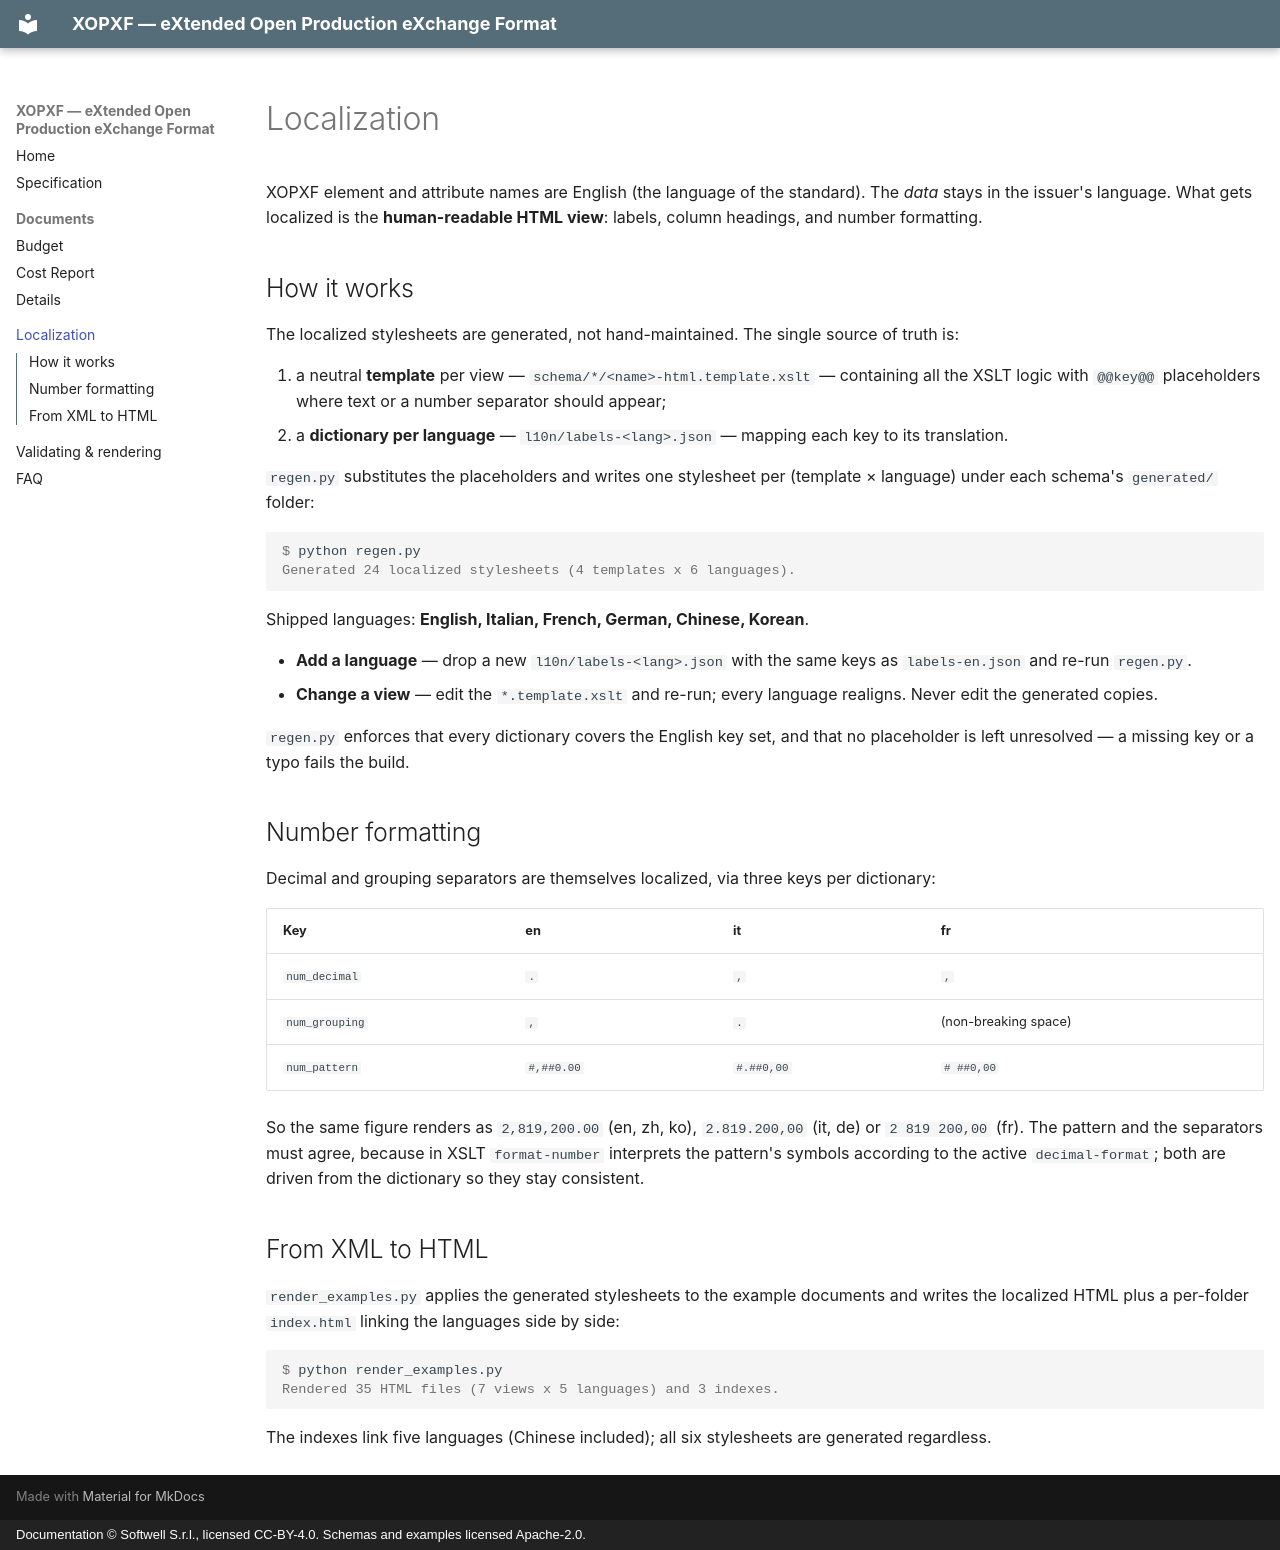

repository: softwellsrl/xopxf · page: localization/index.html · generator: mkdocs · copyright: Documentation © Softwell S.r.l., licensed CC-BY-4.0. Schemas and examples licensed Apache-2.0.

# Localization

XOPXF element and attribute names are English (the language of the standard).
The *data* stays in the issuer's language. What gets localized is the
**human-readable HTML view**: labels, column headings, and number formatting.

## How it works

The localized stylesheets are generated, not hand-maintained. The single source
of truth is:

1. a neutral **template** per view — `schema/*/<name>-html.template.xslt` —
   containing all the XSLT logic with `@@key@@` placeholders where text or a
   number separator should appear;
2. a **dictionary per language** — `l10n/labels-<lang>.json` — mapping each key
   to its translation.

`regen.py` substitutes the placeholders and writes one stylesheet per
(template × language) under each schema's `generated/` folder:

```console
$ python regen.py
Generated 24 localized stylesheets (4 templates x 6 languages).
```

Shipped languages: **English, Italian, French, German, Chinese, Korean**.

- **Add a language** — drop a new `l10n/labels-<lang>.json` with the same keys as
  `labels-en.json` and re-run `regen.py`.
- **Change a view** — edit the `*.template.xslt` and re-run; every language
  realigns. Never edit the generated copies.

`regen.py` enforces that every dictionary covers the English key set, and that no
placeholder is left unresolved — a missing key or a typo fails the build.

## Number formatting

Decimal and grouping separators are themselves localized, via three keys per
dictionary:

| Key | en | it | fr |
|-----|----|----|----|
| `num_decimal` | `.` | `,` | `,` |
| `num_grouping` | `,` | `.` | (non-breaking space) |
| `num_pattern` | `#,##0.00` | `#.##0,00` | `# ##0,00` |

So the same figure renders as `2,819,200.00` (en, zh, ko), `2.819.200,00`
(it, de) or `2 819 200,00` (fr). The pattern and the separators must agree,
because in XSLT `format-number` interprets the pattern's symbols according to the
active `decimal-format`; both are driven from the dictionary so they stay
consistent.

## From XML to HTML

`render_examples.py` applies the generated stylesheets to the example documents
and writes the localized HTML plus a per-folder `index.html` linking the
languages side by side:

```console
$ python render_examples.py
Rendered 35 HTML files (7 views x 5 languages) and 3 indexes.
```

The indexes link five languages (Chinese included); all six stylesheets are
generated regardless.
